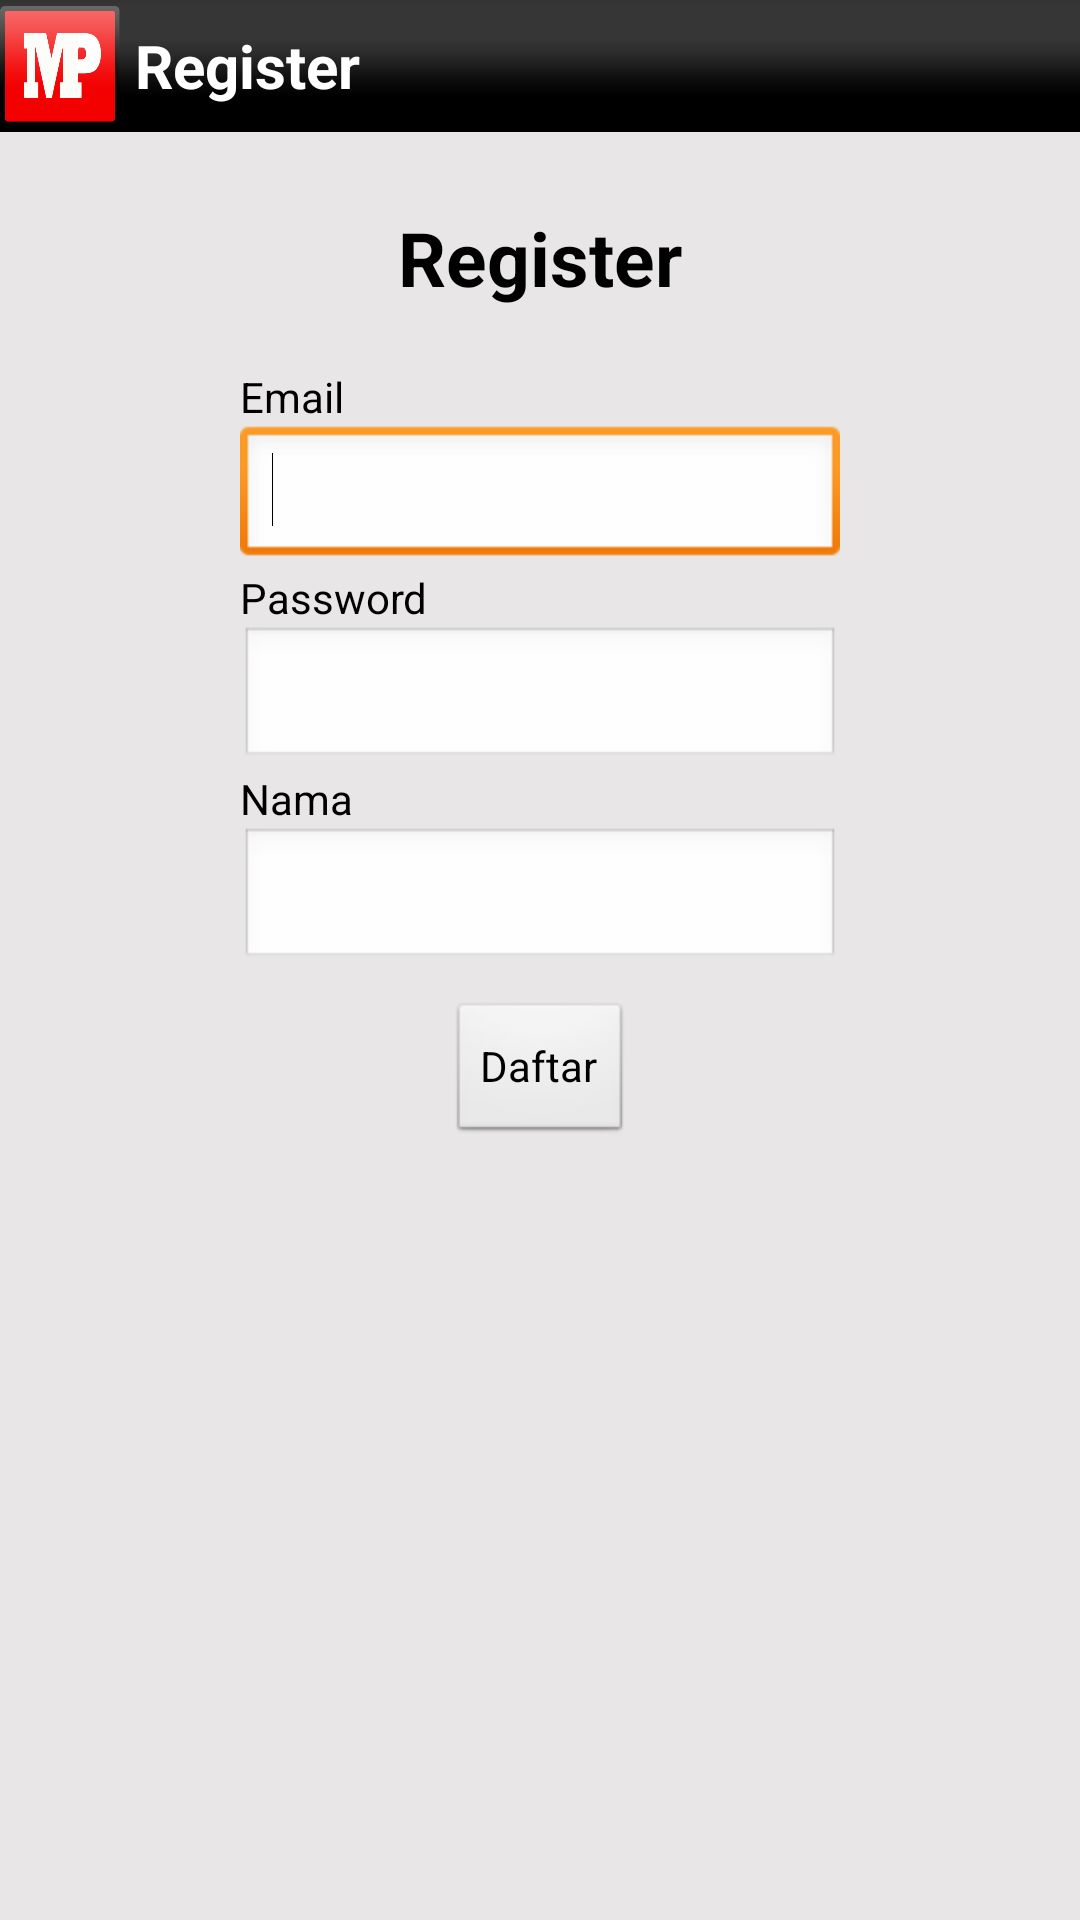

Write the Android layout XML for this screen, with the resource values it uses.
<!-- AndroidManifest.xml: activity theme android:Theme.NoTitleBar -->
<!-- res/layout/activity_register.xml -->
<LinearLayout xmlns:android="http://schemas.android.com/apk/res/android"
    xmlns:tools="http://schemas.android.com/tools"
    android:id="@+id/LinearLayout1"
    android:layout_width="match_parent"
    android:layout_height="match_parent"
    android:background="@color/metalic"
    android:orientation="vertical"
    tools:context=".RegisterActivity" >

    <LinearLayout
        xmlns:android="http://schemas.android.com/apk/res/android"
        android:id="@+id/buttonlayout"
        android:layout_width="fill_parent"
        android:layout_height="wrap_content"
        android:background="@drawable/header"
        android:gravity="left|top"
        android:orientation="horizontal"
        android:paddingBottom="2dp"
        android:paddingTop="2dp" >

        <LinearLayout
            xmlns:android="http://schemas.android.com/apk/res/android"
            android:id="@+id/buttonlayout2"
            android:layout_width="wrap_content"
            android:layout_height="wrap_content"
            android:layout_gravity="left"
            android:gravity="left|center_vertical"
            android:orientation="horizontal" >

            <ImageButton
                android:id="@+id/imgbtn1"
                android:layout_width="40dp"
                android:layout_height="40dp"
                android:background="@drawable/logo" />
            
            <FrameLayout
                android:layout_width="170dp"
                android:layout_height="match_parent" >

            <TextView
                android:id="@+id/txtdetailiklan"
                android:layout_width="fill_parent"
                android:layout_height="fill_parent"
                android:gravity="center_vertical"
                android:paddingLeft="5dp"
                android:paddingRight="15dp"
                android:text="Register"
                android:textColor="#FFFFFF"
                android:textSize="20sp"
                android:textStyle="bold" />
            </FrameLayout>

        </LinearLayout>

        <TableLayout android:id="@+id/TableLayoutTop"
            android:layout_gravity="left" 
            android:scrollbars="horizontal|vertical"
            android:scrollbarAlwaysDrawVerticalTrack="true"
            android:scrollbarAlwaysDrawHorizontalTrack="true"
            android:layout_height="wrap_content" 
            android:layout_width="fill_parent"
            android:orientation="horizontal">
            <LinearLayout xmlns:android="http://schemas.android.com/apk/res/android"
                android:id="@+id/buttonlayout2" 
                android:orientation="horizontal"
                android:layout_height="wrap_content" 
                android:gravity="right"
                android:layout_gravity="right" 
                android:layout_width="wrap_content">
                
                <ImageButton android:id="@+id/actioncari"
                    android:layout_width="38dp" 
                    android:layout_height="38dp"
                    android:layout_gravity="center"
                    android:background="@drawable/ic_search" />


            </LinearLayout>
        </TableLayout>
    </LinearLayout>
    
    <TextView
        android:layout_width="wrap_content"
        android:layout_height="wrap_content"
        android:layout_gravity="center"
        android:layout_marginBottom="20dp"
        android:layout_marginTop="25dp"
        android:text="Register"
        android:textColor="@color/black"
        android:textSize="25dp"
        android:textStyle="bold" />
    
    <LinearLayout 
        android:layout_width="wrap_content"
        android:layout_height="wrap_content"
        android:orientation="vertical"
        android:layout_gravity="center" >
        
    <TextView
        android:layout_width="wrap_content"
        android:layout_height="wrap_content"
        android:text="Email"
        android:textColor="@color/black" />

    <EditText
        android:id="@+id/edregemail"
        android:layout_width="200dp"
        android:layout_height="wrap_content"
        android:ems="10"
        android:inputType="textEmailAddress" >

        <requestFocus />
    </EditText>

    <TextView
        android:id="@+id/textView1"
        android:layout_width="wrap_content"
        android:layout_height="wrap_content"
        android:text="Password"
        android:textAppearance="?android:attr/textAppearanceSmall"
        android:textColor="@color/black" />

    <EditText
        android:id="@+id/edregpassword"
        android:layout_width="200dp"
        android:layout_height="wrap_content"
        android:ems="10"
        android:inputType="textPassword" />

    <TextView
        android:id="@+id/textView2"
        android:layout_width="wrap_content"
        android:layout_height="wrap_content"
        android:text="Nama"
        android:textAppearance="?android:attr/textAppearanceSmall"
        android:textColor="@color/black" />

    <EditText
        android:id="@+id/edregnama"
        android:layout_width="200dp"
        android:layout_height="wrap_content"
        android:ems="10" />

    <Button
        android:id="@+id/btnregdaftar"
        android:layout_width="wrap_content"
        android:layout_height="wrap_content"
        android:layout_gravity="center"
        android:layout_marginTop="10dp"
        android:text="Daftar" />
</LinearLayout>
</LinearLayout>
<!-- resources referenced by this layout -->
<resources>
  <color name="black">#000000</color>
  <color name="metalic">#E8E6E7</color>
  <!-- drawable header: png bitmap (drawable, 2909 bytes) -->
  <!-- drawable logo: png bitmap (drawable, 9692 bytes) -->
</resources>
